Run: headless pygame with SDL's dummy video driver; simulated clock (each Clock.tick advances the game by its frame time, no real sleeping); random seed 0; keys injected as events and as key.get_pressed() state; no mouse input.
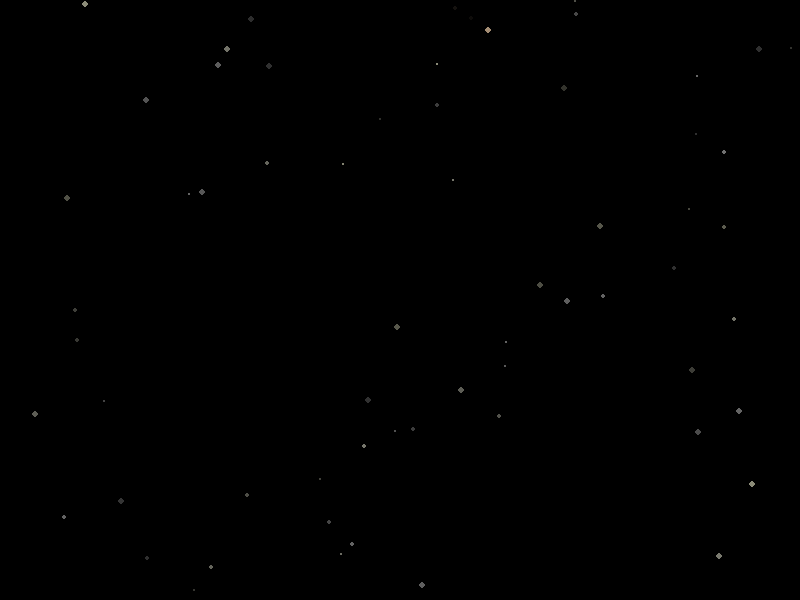
Frame 1 of 4 · flips 1–60 · no input
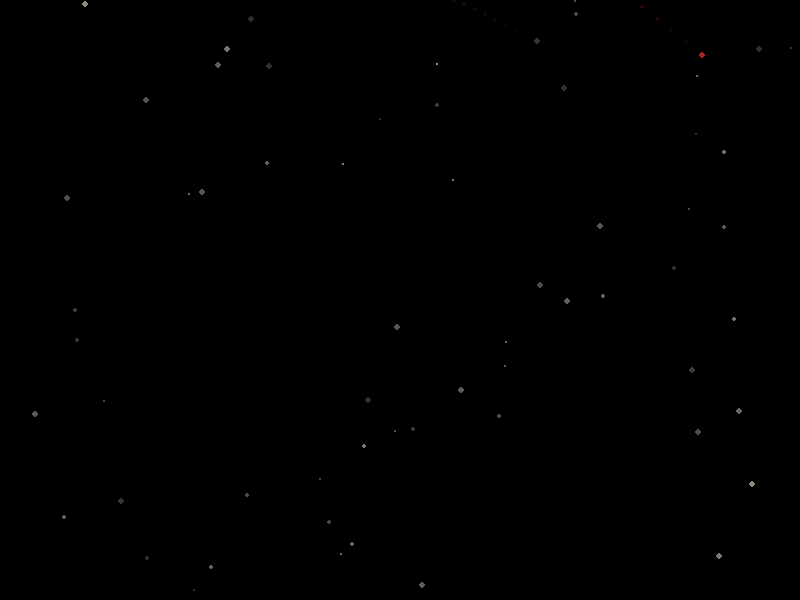
Frame 2 of 4 · flips 61–180 · tapped SPACE, RETURN · held RIGHT (→), D
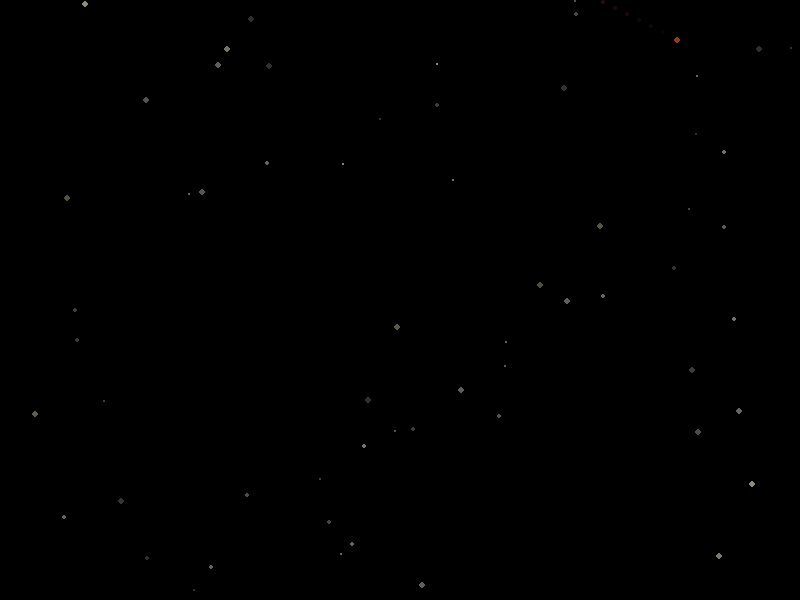
Frame 3 of 4 · flips 181–300 · held DOWN (↓), S
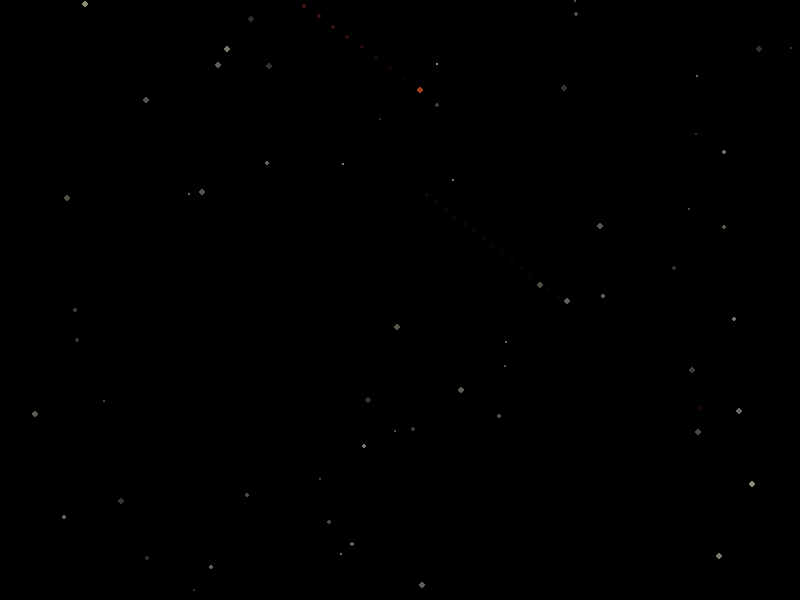
Frame 4 of 4 · flips 301–420 · held LEFT (←), A, UP (↑), W

The pygame program that drew these frames:

import pygame
import random
import math

pygame.init()
WIDTH, HEIGHT = 800, 600
screen = pygame.display.set_mode((WIDTH, HEIGHT))
pygame.display.set_caption("Natural Colored Meteor & Space Rocks")

clock = pygame.time.Clock()
BLACK = (0, 0, 0)

# Warna meteor natural (putih ke oranye ke merah)
METEOR_COLORS = [
    (255, 255, 255),  # putih terang
    (255, 220, 180),  # krem / oranye pucat
    (255, 165, 79),   # oranye terang
    (255, 100, 50),   # oranye kemerahan
    (255, 50, 50),    # merah lembut
]

# Warna batu di luar angkasa (bervariasi abu dan kuning pucat)
ROCK_COLORS = [
    (200, 200, 200),
    (255, 255, 220),
    (180, 180, 180),
    (220, 220, 200),
    (230, 230, 210),
]

class Rock:
    def __init__(self):
        self.x = random.randint(0, WIDTH)
        self.y = random.randint(0, HEIGHT)
        self.radius = random.randint(1, 3)
        self.color = random.choice(ROCK_COLORS)
        self.alpha = random.randint(50, 150)

    def draw(self, surface):
        s = pygame.Surface((self.radius*2, self.radius*2), pygame.SRCALPHA)
        r, g, b = self.color
        pygame.draw.circle(s, (r, g, b, self.alpha), (self.radius, self.radius), self.radius)
        surface.blit(s, (self.x, self.y))

class Meteor:
    def __init__(self):
        self.reset()

    def reset(self):
        self.x = random.randint(0, WIDTH)
        self.y = random.randint(-HEIGHT*2, 0)
        self.length = random.randint(150, 300)
        self.speed = random.uniform(10, 20)
        self.angle = math.radians(random.randint(25, 40))
        self.alpha = 255
        self.tail_points = []
        self.color = random.choice(METEOR_COLORS)  # pilih warna meteor

    def update(self):
        self.x += self.speed * math.cos(self.angle)
        self.y += self.speed * math.sin(self.angle)
        self.alpha -= 4
        self.tail_points.append((self.x, self.y))
        if len(self.tail_points) > 30:
            self.tail_points.pop(0)
        if self.alpha <= 0 or self.x > WIDTH or self.y > HEIGHT:
            self.reset()

    def draw(self, surface):
        r, g, b = self.color
        for i, (tx, ty) in enumerate(self.tail_points):
            alpha = max(0, int(self.alpha - (i * (self.alpha / len(self.tail_points)))))
            s = pygame.Surface((4, 4), pygame.SRCALPHA)
            pygame.draw.circle(s, (r, g, b, alpha), (2, 2), 2)
            surface.blit(s, (tx, ty))

        head_alpha = max(0, self.alpha)
        s = pygame.Surface((6, 6), pygame.SRCALPHA)
        pygame.draw.circle(s, (r, g, b, head_alpha), (3, 3), 3)
        surface.blit(s, (self.x, self.y))

def main():
    rocks = [Rock() for _ in range(60)]
    meteors = [Meteor() for _ in range(8)]
    running = True

    while running:
        screen.fill(BLACK)

        for event in pygame.event.get():
            if event.type == pygame.QUIT:
                running = False

        for rock in rocks:
            rock.draw(screen)

        for meteor in meteors:
            meteor.update()
            meteor.draw(screen)

        pygame.display.flip()
        clock.tick(60)

    pygame.quit()

if __name__ == "__main__":
    main()
